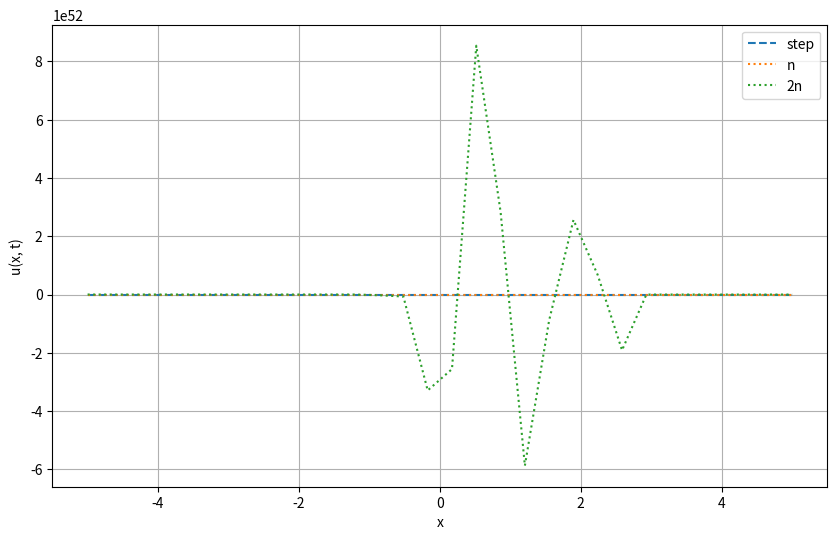

Source code (Python):
import numpy as np
import matplotlib.pyplot as plt


def initial_condition_u(a, x0, X):
    return a * np.sin(2 * np.pi * x0 / X + np.pi / 4)


def initial_condition_h(b, u):
    global g
    return (u + b) ** 2 / (4 * g)


def step(x):
    return [5 if x[i] <= 0 else 1 for i in range(len(x))] #задаем ступеньку, нужно чтобы потом график нарисовать


def F_func(q, h):
    global g
    # tmp = np.array(q ** 2 / h + g * h ** 2 / 2)
    # print(tmp, file=file)
    return np.array(q ** 2 / h + g * h ** 2 / 2)  #приведено к виду q^2/h+gh^2/2, чтобы не использовать u


def rusanov_scheme(q_n, h_n, u_n, R, C, n): #сама схема
    # print(f"hn: {len(h_n)} qn: {len(q_n)} un: {len(u_n)}")

    f_1 = F_func(q_n, h_n) #задаем q^2/h+gh^2/2

    # print(f"f1: {len(f_1)}")
    h_1 = np.zeros(n, dtype=float)
    q_1 = np.zeros(n, dtype=float)
    h_1[1:] = (h_n[:-1] + h_n[1:]) / 2 - R * (q_n[1:] - q_n[:-1]) / 3  # n - 1
    q_1[1:] = (q_n[:-1] - q_n[1:]) / 2 - R * (f_1[1:] - f_1[:-1])
    h_1[0], q_1[0] = h_n[0], q_n[0]  # восстанавливаем узел 0

    # print(f"h1: {len(h_1)} q1: {len(q_1)}")

    f_2 = F_func(q_1, h_1)
    h_2 = np.zeros(n, dtype=float)
    q_2 = np.zeros(n, dtype=float)
    # print(f"h2: {len(h_2)} q2: {len(q_2)} f2: {len(f_2)}")
    h_2[1:-1] = h_n[1:-1] - 2 / 3 * R * (q_1[1:-1] - q_1[2:])
    q_2[1:-1] = q_n[1:-1] - 2 / 3 * R * (f_1[2:] - f_1[:-2])  # n-2
    h_2[0], q_2[0] = h_1[0], q_1[0]  # восстанавливаем первый и последний узел
    h_2[-1], q_2[-1] = h_1[-1], q_1[-1]

    w = np.zeros(n - 4, dtype=float)
    for k in range(2, n - 4):
        w[k] = u_n[k + 2] - 4 * u_n[k + 1] + 6 * u_n[k] - 4 * u_n[k - 1] + u_n[k - 2] #только ради этого таскаем за собой в функцию вектор u

    h_3 = np.zeros(n, dtype=float)
    q_3 = np.zeros(n, dtype=float)
    h_3[2:-2] = h_n[2:-2] - R * (7 / 24 * (q_n[:-4] - q_n[1:-3]) - (2 / 24) * (q_n[:-4] - q_n[2:-2])) - 3 / 8 * R * (
            q_2[:-4] - q_2[1:-3]) - w * C / 24
    q_3[2:-2] = q_n[2:-2] - R * ((7 / 24) * (f_1[:-4] - f_1[1:-3]) - (2 / 24) * (f_1[:-4] - f_1[2:-2])) - 3 / 8 * R * (
            f_2[:-4] - f_2[1:-3]) - w * 0.102

    h_3[0], q_3[0] = h_2[0], q_2[0]  # восстанавливаем 2 первых и последних узла (надо 3?)
    h_3[-1], q_3[-1] = h_2[-1], q_2[-1]
    h_3[1], q_3[1] = h_2[1], q_2[1]
    h_3[-2], q_3[-2] = h_2[-2], q_2[-2]

    return h_3, q_3


def runge_error(u_h, u_h2, p):
    error = np.linalg.norm(u_h2[::2] - u_h, ord=2) / (2 ** p - 1)
    return error



def rusanov_scheme_for_different_time_limits(a, b, C, X, x_start, x_end, T, CFL, n0):
    n = n0  # int(input('n: '))
    delta_x = X / n

    x0 = np.linspace(x_start, x_end,
                     n)
    u0 = initial_condition_u(a, x0, X)
    h0 = initial_condition_h(b, u0)

    q0 = h0 * u0

    lambda1 = max(abs(u0 - (g * h0) ** 0.5))  # что то не то
    lambda2 = max(abs(u0 + (g * h0) ** 0.5))

    delta_t = CFL * delta_x / (max(lambda1, lambda2))
    R = delta_t / delta_x

    time_steps = int(T / delta_t) + 1

    h_n, q_n, u_n = h0.copy(), q0.copy(), u0.copy()

    for i in range(time_steps):
        h_n, q_n = rusanov_scheme(q_n, h_n, u_n, R, C, n)
        u_n = q_n / h_n

    # _____________________________________________________________________________
    n0 *= 2
    n2 = n0  # int(input('n: ')) + 4
    delta_x2 = X / n2

    x02 = np.linspace(x_start, x_end,
                      n2)  # длина n +4, возможно стоит сами границы еще сдвинуть типа x_start - 2 * delta_x, x_end - 2 * delta_x
    u02 = initial_condition_u(a, x02, X)
    h02 = initial_condition_h(b, u02)

    q02 = h02 * u02

    CFL = 0.5
    lambda12 = max(abs(u02 - (g * h02) ** 0.5))
    lambda22 = max(abs(u02 + (g * h02) ** 0.5))

    delta_t2 = CFL * delta_x2 / (max(lambda12, lambda22))
    R2 = delta_t2 / delta_x2

    time_steps2 = int(T / delta_t2) + 1

    h_n2, q_n2, u_n2 = h02.copy(), q02.copy(), u02.copy()

    for i in range(time_steps2):
        h_n2, q_n2 = rusanov_scheme(q_n2, h_n2, u_n2, R2, C, n2)
        u_n2 = q_n2 / h_n2

    # _____________________________________________________________________________
    p_h = 3
    rung_error = runge_error(h_n, h_n2, p_h)
    print(f"runge error: {rung_error}")

    x_step = np.linspace(x_start, x_end, 1000)
    step_graph = step(x_step)

    plt.figure(figsize=(10, 6))
    plt.plot(x_step, step_graph, label="step", linestyle="--")
    plt.plot(x0, h_n, label="n", linestyle="dotted")
    plt.plot(x02, h_n2, label="2n", linestyle="dotted")
    plt.xlabel("x")
    plt.ylabel("u(x, t)")
    plt.legend()
    plt.grid()
    plt.show()


if __name__ == "__main__":
    a = 2
    b = 10
    X = 10  #
    C = 0.5  # float(input())
    n0 = 15  # int(input())
    g = 10

    T1 = 0.5  #
    T2 = 1
    T3 = 2
    h1 = 5
    h0 = 1
    x_start = -5  # int(input())
    x_end = x_start + X
    CFL = 0.5
    rusanov_scheme_for_different_time_limits(a, b, C, X, x_start, x_end, T1, CFL,
                                             n0)  # чтобы можно было запустить для любого Т
